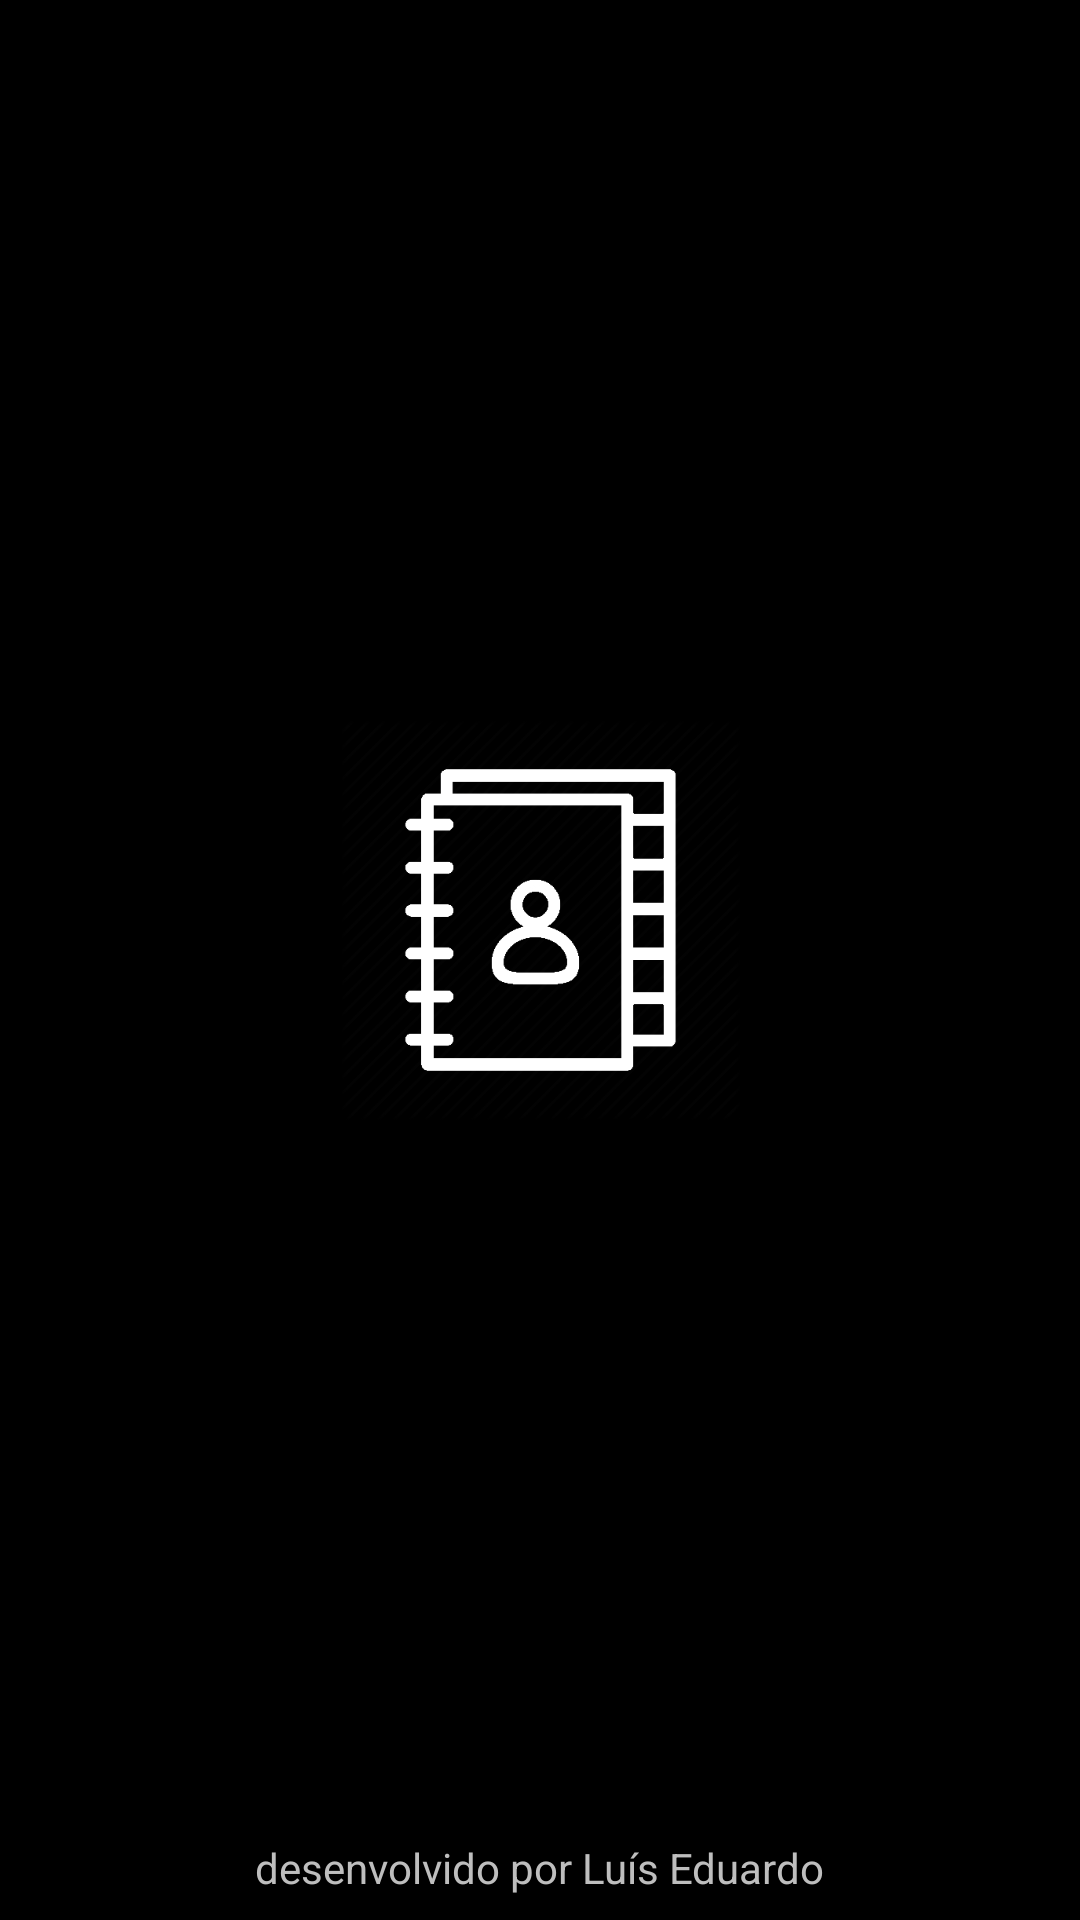

Produce the Android XML layout that renders to this screen, including the resource entries it uses.
<!-- AndroidManifest.xml: activity theme android:Theme.Black.NoTitleBar -->
<!-- res/layout/splash.xml -->
<?xml version="1.0" encoding="utf-8"?>
<android.support.constraint.ConstraintLayout xmlns:android="http://schemas.android.com/apk/res/android"
    xmlns:app="http://schemas.android.com/apk/res-auto"
    xmlns:tools="http://schemas.android.com/tools"
    android:layout_width="match_parent"
    android:layout_height="match_parent"
    android:background="@color/colorPrimary">

    <ImageView
        android:id="@+id/imageView"
        android:contentDescription="@string/agenda_de_contatos"
        android:layout_width="157dp"
        android:layout_height="134dp"
        android:layout_marginStart="8dp"
        android:layout_marginLeft="8dp"
        android:layout_marginTop="8dp"
        android:layout_marginEnd="8dp"
        android:layout_marginRight="8dp"
        android:layout_marginBottom="8dp"
        app:layout_constraintBottom_toTopOf="@+id/textView"
        app:layout_constraintEnd_toEndOf="parent"
        app:layout_constraintStart_toStartOf="parent"
        app:layout_constraintTop_toTopOf="parent"
        android:src="@drawable/contacts_book_white_24dp"/>

    <TextView
        android:id="@+id/textView"
        android:text="@string/desenvolvido_por_lu_s_eduardo"
        android:layout_width="wrap_content"
        android:layout_height="wrap_content"
        android:layout_marginStart="8dp"
        android:layout_marginLeft="8dp"
        android:layout_marginEnd="8dp"
        android:layout_marginRight="8dp"
        android:layout_marginBottom="8dp"
        app:layout_constraintBottom_toBottomOf="parent"
        app:layout_constraintEnd_toEndOf="parent"
        app:layout_constraintStart_toStartOf="parent" />

</android.support.constraint.ConstraintLayout>
<!-- resources referenced by this layout -->
<resources>
  <color name="colorPrimary">#000000</color>
  <!-- drawable contacts_book_white_24dp: png bitmap (drawable, 20892 bytes) -->
  <string name="agenda_de_contatos">Agenda de contatos</string>
  <string name="desenvolvido_por_lu_s_eduardo">desenvolvido por Luís Eduardo</string>
</resources>
